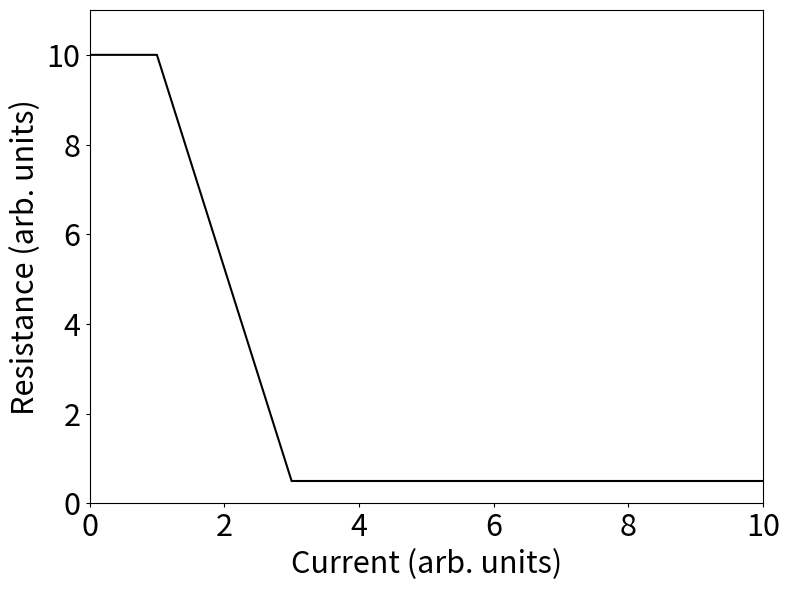

This figure's Python source: (Note: this script raises an exception after producing the figure.)
import numpy as np
import matplotlib.pyplot as plt

Rlow    =   0.5     # Low resistance 
Rhig    =   10.     # High resistance
Rload   =   2.0     # Load resistance
i1      =   1.0     # Current value at the beginning of the NDR
i2      =   3.0     # Current value at the end of the NDR 
i3      =   10.     # Final current value
di      =   .01     # Current step
dt      =   0.1     # Time step
C       =   0.1     # Capacitance

def doFig(x, y, xSize, ySize, labelSize, path, 
          color='black', xLabel='none', yLabel='none',
          xLimLeft=None, xLimRight=None, 
          yLimBottom=None, yLimTop=None,
          title='none'):          
    fig, ax = plt.subplots(figsize=(xSize, ySize))
    ax.plot(x, y, color)
    ax.set(xlabel=xLabel, ylabel=yLabel)
    ax.xaxis.label.set_size(labelSize)
    ax.yaxis.label.set_size(labelSize)
    
    if yLimBottom is not None:
        ax.set_ylim(bottom=yLimBottom)
    if yLimTop is not None:
        ax.set_ylim(top=yLimTop)
    if xLimLeft is not None:
        ax.set_xlim(left=xLimLeft)
    if xLimRight is not None:
        ax.set_xlim(right=xLimRight)
        
    ax.tick_params(axis='both', which='both', labelsize=labelSize, length=int(labelSize/6))    
    if title != 'none':
        plt.title(title, {'fontsize': labelSize})
    fig.tight_layout()
    plt.savefig(path) 
    plt.close()
          

def getR(i):
    if i <= i1:
        return Rhig
    elif i >= i2:
        return Rlow
    else:    
        return Rhig + (i-i1)*(Rhig-Rlow)/(i1-i2)
        
def doIV():
    iArr    = np.arange(0., i3, di)
    rArr    = []
    vArr    = []  
    maxV    = 0.
    for i in iArr:
        r = getR(i)
        rArr.append(r)
        
        v = i*r
        maxV = v if v > maxV else maxV
        vArr.append(v)    
    doFig(iArr, rArr, 8, 6, 22, './figures/R(I).pdf',
          'black', 'Current (arb. units)', 'Resistance (arb. units)',
          0., i3, 0., Rhig+1.)
    doFig(vArr, iArr, 8, 6, 22, './figures/IV.pdf',
          'black', 'Voltage (arb. units)', 'Current (arb. units)',
          0., maxV+1., 0., i3)
          
def doOscill(iArr, vOld, rOld):
    icArr   = []    # Capacitor current
    ixArr   = []    # Memristor current
    rArr    = []    # Memristor resistance
    vArr    = []    # Voltage of memristor and capacitor
        
    for i in iArr: 
        ix      = (vOld + i*dt/C)/(rOld + dt/C)
        ic      = i - ix
        r       = getR(ix)
        v       = vOld + ic*dt/C
        rOld    = r
        vOld    = v
        
        icArr.append(ic)
        ixArr.append(ix)
        rArr.append(r)
        vArr.append(v)
    tArr = range(0, len(iArr))   
    
    iStr = str(np.round(iArr[-1],2))
    doFig(tArr, ixArr, 8, 6, 22, './figures/Ix(t)_i='+iStr+'.pdf',
          'black', 'Time (arb. units)', r'$I_X$' + '(arb. units)',
          0, tArr[-1], None, None, r'$I_{tot}=$'+iStr)
    doFig(tArr, icArr, 8, 6, 22, './figures/Ic(t)_i='+iStr+'.pdf',
          'black', 'Time (arb. units)', r'$I_C$' + '(arb. units)',
          0, tArr[-1], None, None, r'$I_{tot}=$'+iStr)
    doFig(tArr, vArr, 8, 6, 22, './figures/V(t)_i='+iStr+'.pdf',
          'black', 'Time (arb. units)', 'Voltage (arb. units)',
          0, tArr[-1], None, None, r'$I_{tot}=$'+iStr) 
    doFig(tArr, rArr, 8, 6, 22, './figures/R(t)_i='+iStr+'.pdf',
          'black', 'Time (arb. units)', 'Resistance (arb. units)',
          0, tArr[-1], None, None, r'$I_{tot}=$'+iStr)
          
    return vOld, rOld
        
doIV()

T       = 1000

di      = 0.1
iArr    = np.arange(0., 5., di)
vOld    = 0.
rOld    = Rhig
for i in iArr:
    vOld, rOld = doOscill(i*np.ones(T), vOld, Rhig)

#doOscill(2.5*np.ones(T), 0., Rhig)